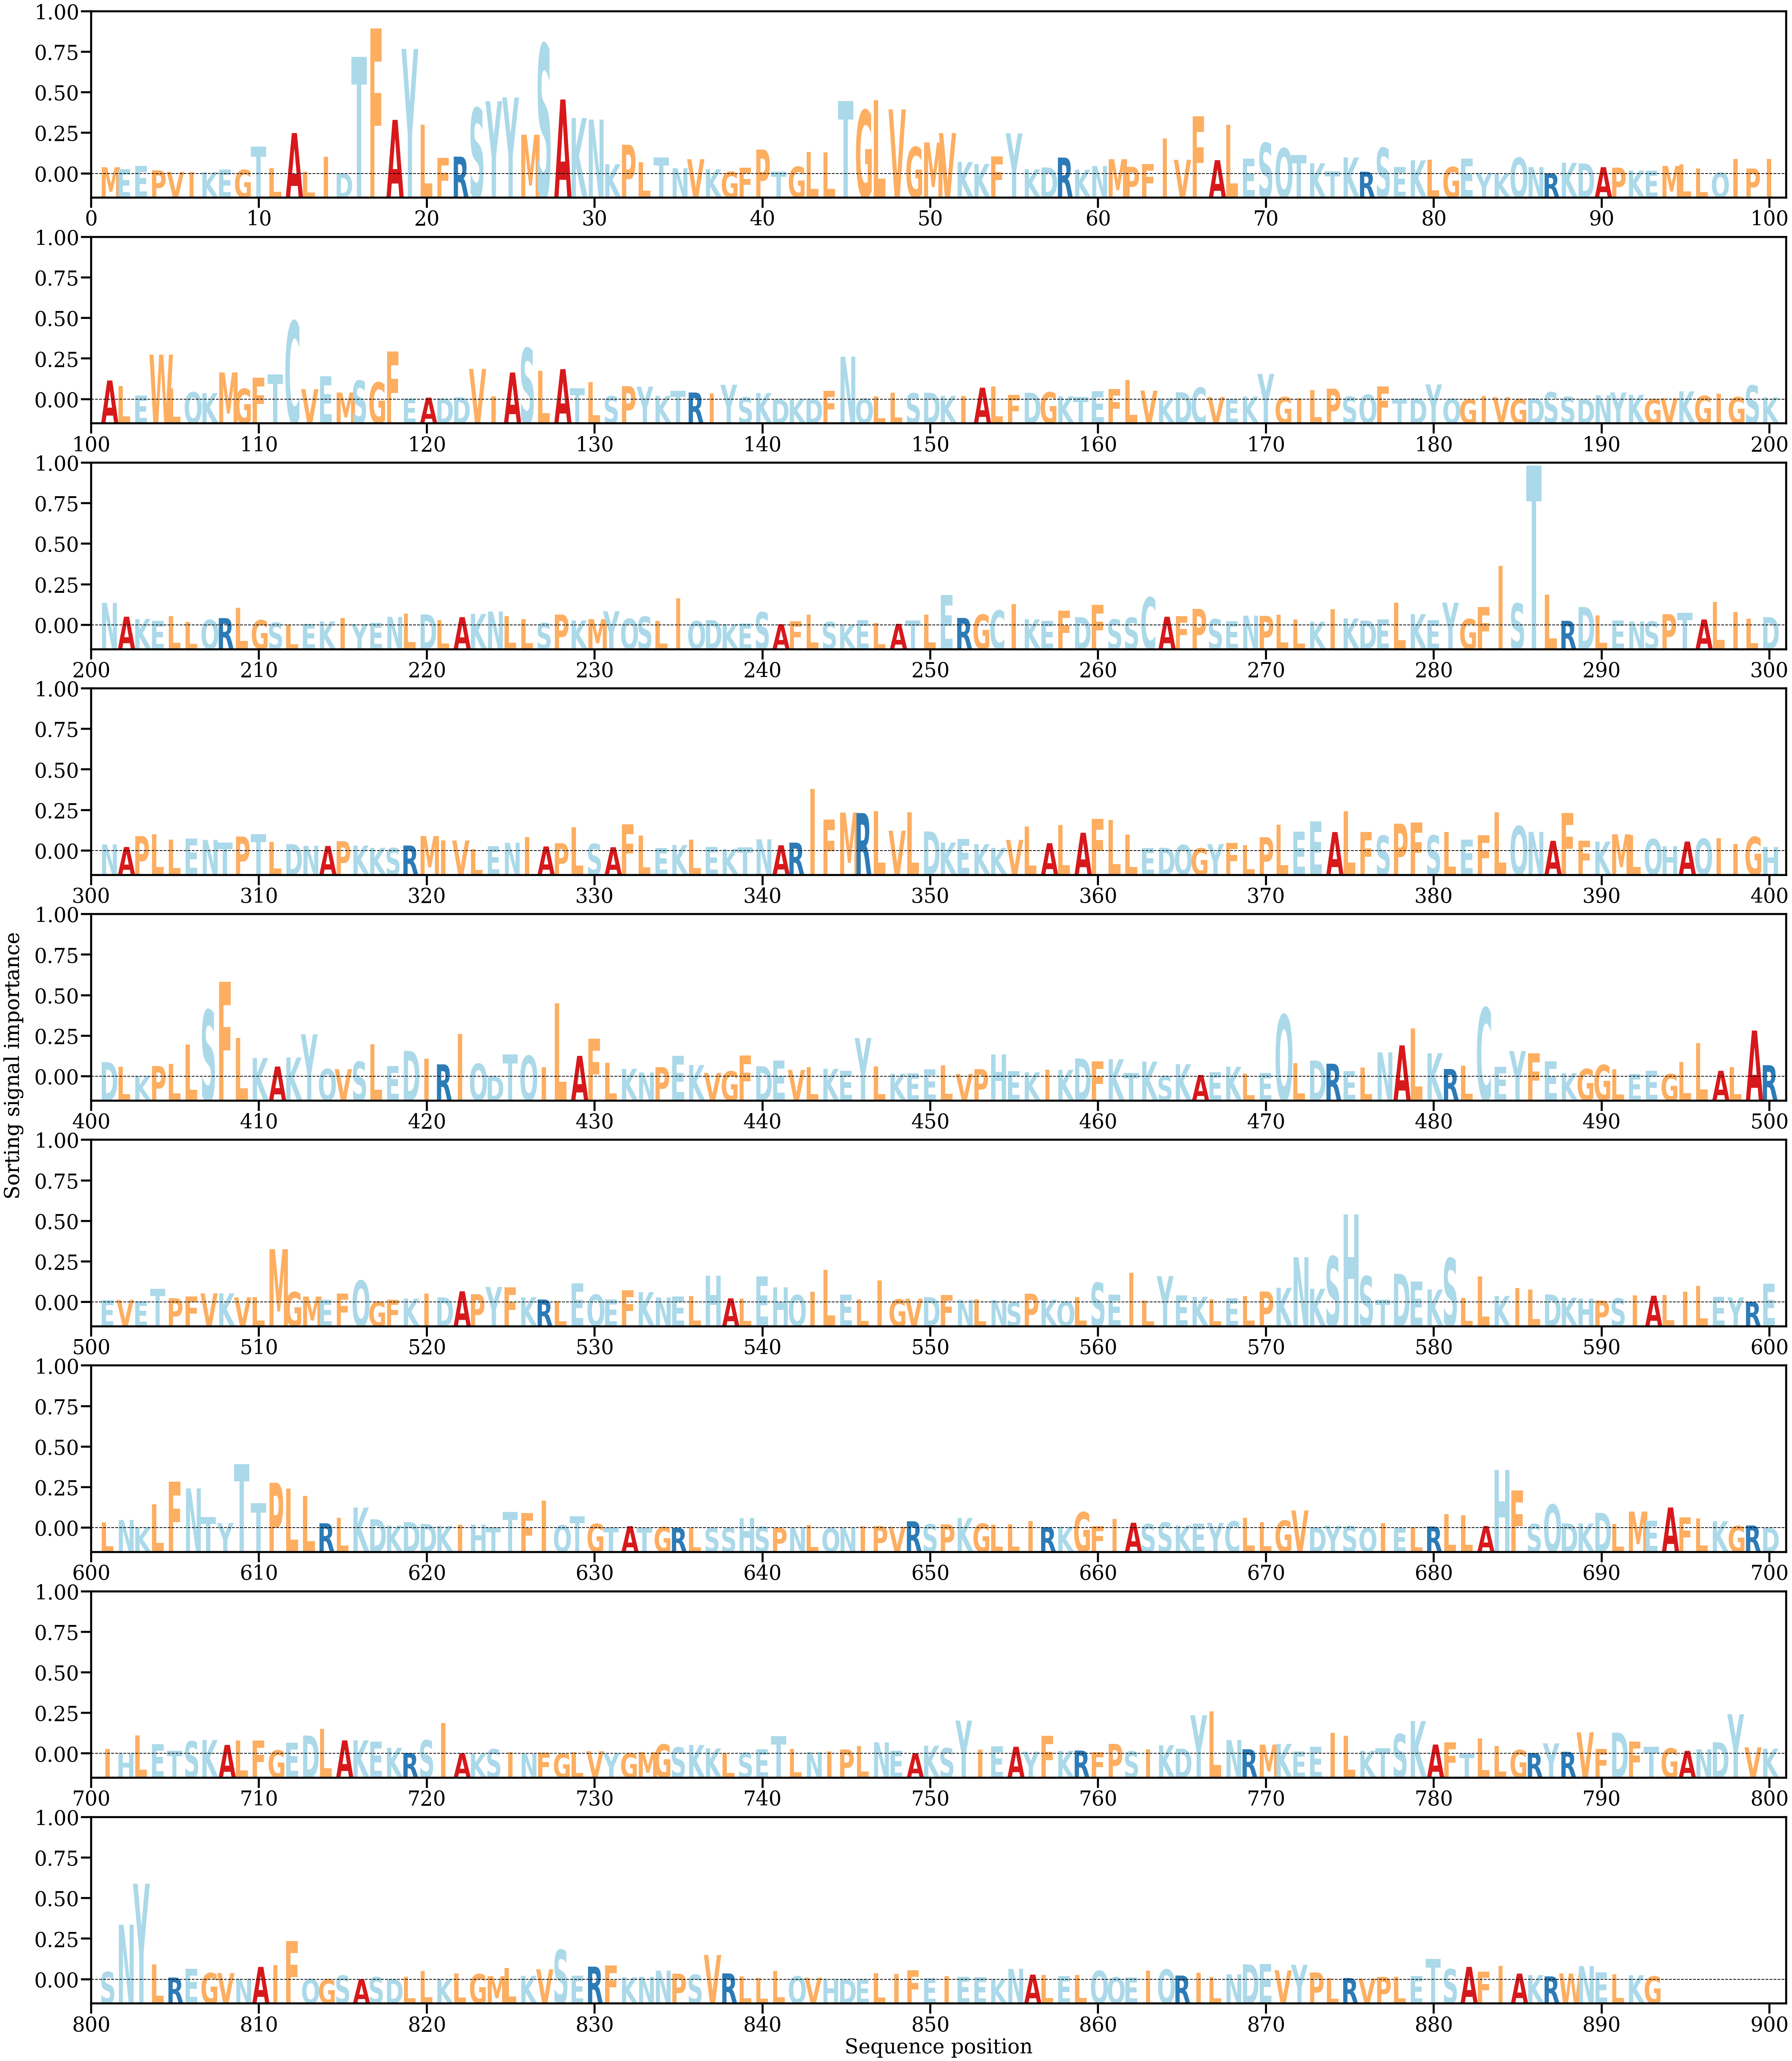

The table this chart was drawn from, first rows:
AA, Alpha
M, [0.000568]
E, [0.00039124]
E, [0.00069846]
P, [0.00030022]
V, [0.00015881]
I, [0.00015449]
K, [0.00013959]
E, [0.00037147]
G, [0.00034201]
T, [0.00235645]
L, [0.00050544]
A, [0.00353506]
L, [0.00017363]
I, [0.0014865]
D, [5.1006424e-05]
T, [0.01013903]
F, [0.01262625]
A, [0.00468188]
Y, [0.01084254]
L, [0.00426133]
F, [0.00139335]
R, [0.00148867]
S, [0.00570697]
Y, [0.00630652]
Y, [0.00662374]
M, [0.00339214]
S, [0.01124469]
A, [0.00645191]
K, [0.00483929]
N, [0.00470468]
K, [0.00082937]
P, [0.00252154]
L, [0.00098557]
T, [0.00140816]
N, [0.00048798]
V, [0.00126475]
K, [0.0003932]
G, [0.00017445]
F, [0.00052518]
P, [0.00209991]
T, [0.0001804]
G, [0.00061389]
L, [0.00189139]
L, [0.00185332]
T, [0.00633522]
G, [0.00552483]
L, [0.00639782]
V, [0.00558896]
G, [0.00232061]
M, [0.00271744]
V, [0.00353072]
K, [0.00101867]
K, [0.00084534]
F, [0.00149412]
Y, [0.00350652]
K, [0.00038232]
D, [0.00054688]
R, [0.00140596]
K, [0.00034659]
N, [0.00067236]
... 833 more rows
